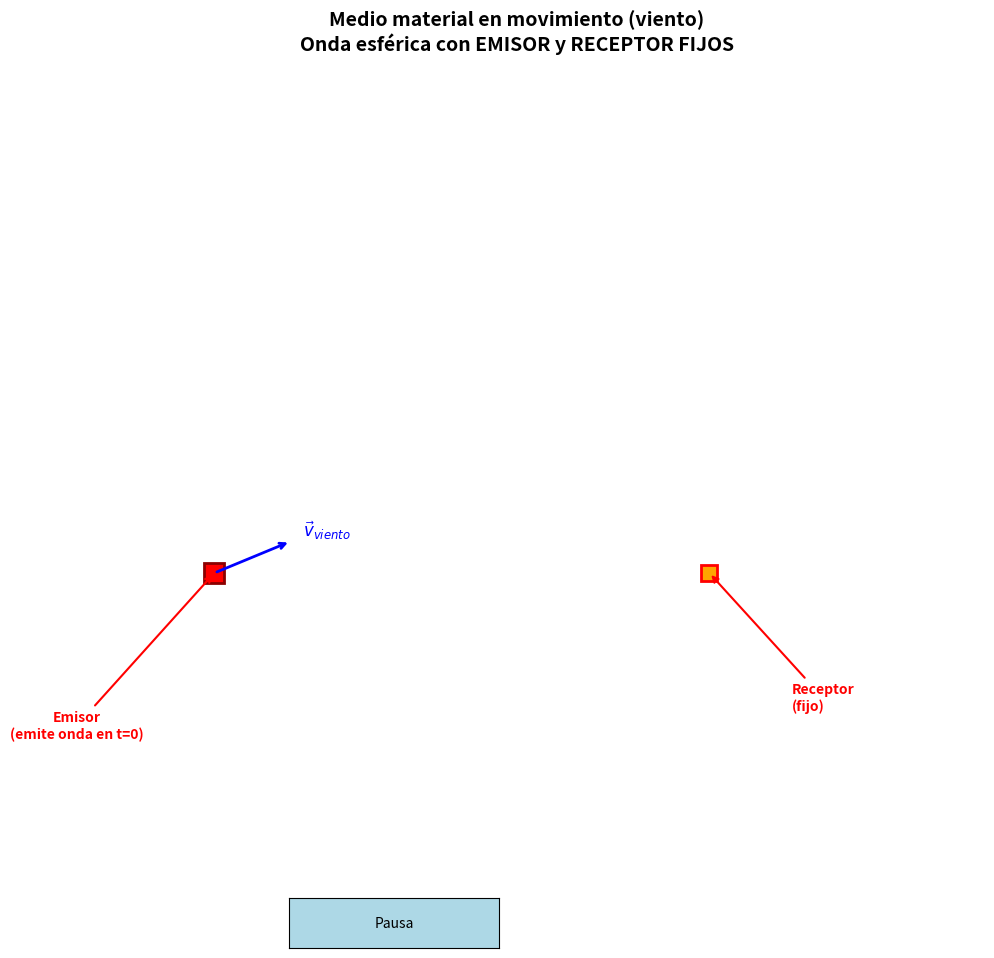

Recreate this plot in Python.
"""
Simulación de propagación de ondas esféricas en un medio con viento.
RECEPTOR FIJO - La onda llega a él en el tiempo Δt.
"""

import numpy as np
import matplotlib.pyplot as plt
from matplotlib.animation import FuncAnimation
from matplotlib.patches import Circle, FancyArrowPatch
import matplotlib.patches as mpatches
from matplotlib.widgets import Button

# Configuración de la figura
fig, ax = plt.subplots(1, 1, figsize=(14, 10))
ax.set_xlim(-6, 28)
ax.set_ylim(-10, 18)
ax.set_aspect('equal')
ax.axis('off')

# Parámetros físicos
c = 6.0           # Velocidad del sonido en el medio (m/s)
v_viento = 2.5    # Velocidad del viento (m/s)
alpha = np.pi/8   # Ángulo del viento respecto a la horizontal (22.5°)

# POSICIONES FIJAS
emisor_pos = np.array([0, 0])      # Emisor: SIEMPRE fijo en origen
receptor_pos = np.array([18, 0]) # Receptor: SIEMPRE fijo

# Calcular el tiempo Δt necesario para que la onda llegue al receptor
def calcular_dt_llegada():
    dx = receptor_pos[0] - emisor_pos[0]
    dy = receptor_pos[1] - emisor_pos[1]
    ux, uy = np.cos(alpha), np.sin(alpha)

    A = v_viento**2 * (ux**2 + uy**2) - c**2
    B = -2 * v_viento * (dx*ux + dy*uy)
    C = dx**2 + dy**2

    discriminante = B**2 - 4*A*C
    dt1 = (-B + np.sqrt(discriminante)) / (2*A)
    dt2 = (-B - np.sqrt(discriminante)) / (2*A)

    dt_llegada = min(dt for dt in [dt1, dt2] if dt > 0)
    return dt_llegada

dt_llegada = calcular_dt_llegada()
L = np.linalg.norm(receptor_pos - emisor_pos)
c_aparente = L / dt_llegada

def calcular_estado(t):
    """Calcula el estado de la simulación en el tiempo t."""
    desplazamiento_viento = v_viento * t * np.array([np.cos(alpha), np.sin(alpha)])
    punto_emision = emisor_pos + desplazamiento_viento
    radio_onda = c * t
    distancia_centro_a_receptor = np.linalg.norm(receptor_pos - punto_emision)
    onda_llego = distancia_centro_a_receptor <= radio_onda

    return punto_emision, radio_onda, desplazamiento_viento, onda_llego

# Elementos gráficos
onda_circulo, = ax.plot([], [], 'k--', linewidth=2.5)
centro_onda = ax.plot([], [], 's', color='orange', markersize=12,
                      markeredgecolor='red', markeredgewidth=2)[0]
emisor_plot = ax.plot([], [], 's', color='red', markersize=14,
                      markeredgecolor='darkred', markeredgewidth=2)[0]
receptor_plot = ax.plot([], [], 's', color='orange', markersize=12,
                        markeredgecolor='red', markeredgewidth=2)[0]

flecha_viento = FancyArrowPatch((0, 0), (0, 0),
                                arrowstyle='->', mutation_scale=25,
                                color='blue', linewidth=2.5)
ax.add_patch(flecha_viento)

linea_emision, = ax.plot([], [], 'b:', linewidth=1.5)
linea_directa, = ax.plot([], [], 'k-', linewidth=1.2)
linea_horizontal, = ax.plot([], [], 'k:', linewidth=1.5)

texto_info = ax.text(0.02, 0.98, '', transform=ax.transAxes,
                     fontsize=11, verticalalignment='top', fontfamily='monospace',
                     bbox=dict(boxstyle='round', facecolor='lightyellow',
                              edgecolor='black', alpha=0.9))

texto_leyenda = ax.text(0.98, 0.98, '', transform=ax.transAxes,
                        fontsize=10, verticalalignment='top', horizontalalignment='right',
                        bbox=dict(boxstyle='round', facecolor='white',
                                 edgecolor='gray', alpha=0.9))

# ANOTACIÓN CON FLECHA QUE APUNTA AL CENTRO DE LA ONDA (dinámica)
anotacion_centro = ax.annotate('', xy=(0, 0), xytext=(8, 12),
            arrowprops=dict(arrowstyle='->', color='black', lw=1.5),
            fontsize=9, color='black',
            bbox=dict(boxstyle='round', facecolor='white', edgecolor='gray', alpha=0.9),
            zorder=10)

def init():
    onda_circulo.set_data([], [])
    centro_onda.set_data([], [])
    emisor_plot.set_data([emisor_pos[0]], [emisor_pos[1]])
    receptor_plot.set_data([receptor_pos[0]], [receptor_pos[1]])
    flecha_viento.set_positions((0, 0), (0, 0))
    linea_emision.set_data([], [])
    linea_directa.set_data([], [])
    linea_horizontal.set_data([], [])
    texto_info.set_text('')
    texto_leyenda.set_text('')
    anotacion_centro.set_visible(False)
    return (onda_circulo, centro_onda, emisor_plot, receptor_plot,
            flecha_viento, linea_emision, linea_directa, linea_horizontal,
            texto_info, texto_leyenda, anotacion_centro)

def animate(t):
    punto_emision, radio_onda, desplazamiento, onda_llego = calcular_estado(t)

    # Dibujar círculo de onda
    theta = np.linspace(0, 2*np.pi, 200)
    circulo_x = punto_emision[0] + radio_onda * np.cos(theta)
    circulo_y = punto_emision[1] + radio_onda * np.sin(theta)
    onda_circulo.set_data(circulo_x, circulo_y)

    # Actualizar posiciones
    centro_onda.set_data([punto_emision[0]], [punto_emision[1]])
    emisor_plot.set_data([emisor_pos[0]], [emisor_pos[1]])
    receptor_plot.set_data([receptor_pos[0]], [receptor_pos[1]])

    flecha_viento.set_positions(
        (emisor_pos[0], emisor_pos[1]),
        (punto_emision[0], punto_emision[1])
    )

    linea_emision.set_data([emisor_pos[0], punto_emision[0]],
                           [emisor_pos[1], punto_emision[1]])
    linea_directa.set_data([punto_emision[0], receptor_pos[0]],
                           [punto_emision[1], receptor_pos[1]])
    linea_horizontal.set_data([emisor_pos[0], receptor_pos[0]],
                              [emisor_pos[1], receptor_pos[1]])

    # === CLAVE: Actualizar la anotación para que apunte al centro de la onda ===
    # El texto se mantiene fijo en (8, 12), pero la flecha apunta a punto_emision
    anotacion_centro.xy = (punto_emision[0], punto_emision[1])  # ← DESTINO DE LA FLECHA
    anotacion_centro.set_text(
        'Lugar hasta donde se ha\ndesplazado tras un Δt el\n'
        'punto del medio en el que\nse emitió la onda, debido\na la velocidad del viento'
    )
    anotacion_centro.set_visible(True)

    # Información dinámica
    viento_dt = v_viento * t
    c_dt = c * t

    dx = receptor_pos[0] - punto_emision[0]
    dy = receptor_pos[1] - punto_emision[1]
    beta = -np.arctan2(dy, dx)

    proy_viento = viento_dt * np.cos(alpha)
    proy_onda = c_dt * np.cos(beta)

    info_text = (
        f'  TIEMPO: t = {t:.3f} s / Δt = {dt_llegada:.3f} s\n'
        f'\n'
        f'  DESPLAZAMIENTO DEL MEDIO:\n'
        f'    v_viento·Δt = {viento_dt:.2f} m\n'
        f'    ángulo α = {np.degrees(alpha):.1f}°\n'
        f'    centro de onda: ({punto_emision[0]:.2f}, {punto_emision[1]:.2f})\n'
        f'\n'
        f'  PROPAGACIÓN DE LA ONDA:\n'
        f'    c·Δt = {c_dt:.2f} m\n'
        f'    ángulo β = {np.degrees(beta):.1f}°\n'
        f'\n'
        f'  DISTANCIA EMISOR-RECEPTOR:\n'
        f'    L = c\'·Δt = {L:.2f} m\n'
        f'\n'
        f'  ECUACIÓN:\n'
        f'    L = v_viento·Δt·cos(α) + c·Δt·cos(β)\n'
        f'    {L:.2f} = {proy_viento:.2f} + {proy_onda:.2f}\n'
        f'\n  VELOCIDAD APARENTE:\n'
        f'    c\' = L/t = {L/t:.2f} m/s (instantánea)\n'
        f'    c\' final = {c_aparente:.2f} m/s\n'

    )

    estado = "✓ ONDA LLEGÓ AL RECEPTOR" if onda_llego else "○ Onda propagándose..."
    info_text += f'\n  {estado}'

    texto_info.set_text(info_text)

    leyenda_text = (
        'LEYENDA:\n'
        '  ■ Rojo: Emisor (fijo en t=0)\n'
        '  ■ Naranja: Receptor (fijo)\n'
        '  ■ Naranja: Centro efectivo de la onda\n'
        '      (se mueve con el viento)\n'
        '  --- Negro discontinuo: Onda esférica\n'
        '  → Azul: Vector viento·Δt\n'
        '  ··· Azul: Trayectoria del punto de emisión\n'
        '  — Negro: Trayectoria de la onda c·Δt\n'
        '  ··· Negro: Distancia aparente L = c\'·Δt'
    )
    texto_leyenda.set_text(leyenda_text)

    return (onda_circulo, centro_onda, emisor_plot, receptor_plot,
            flecha_viento, linea_emision, linea_directa, linea_horizontal,
            texto_info, texto_leyenda, anotacion_centro)

# Anotaciones estáticas
ax.annotate('Emisor\n(emite onda en t=0)',
            xy=(emisor_pos[0], emisor_pos[1]), xytext=(-5, -6),
            arrowprops=dict(arrowstyle='->', color='red', lw=1.5),
            fontsize=10, color='red', fontweight='bold', ha='center')

ax.annotate('Receptor\n(fijo)',
            xy=(receptor_pos[0], receptor_pos[1]), xytext=(receptor_pos[0]+3, -5),
            arrowprops=dict(arrowstyle='->', color='red', lw=1.5),
            fontsize=10, color='red', fontweight='bold')

# Flecha del viento en leyenda
ax.annotate('', xy=(3*np.cos(alpha), 3*np.sin(alpha)), xytext=(0, 0),
            arrowprops=dict(arrowstyle='->', color='blue', lw=2))
ax.text(3.5*np.cos(alpha), 3.5*np.sin(alpha), r'$\vec{v}_{viento}$',
        fontsize=12, color='blue', fontweight='bold')

ax.set_title('Medio material en movimiento (viento)\n'
             'Onda esférica con EMISOR y RECEPTOR FIJOS',
             fontsize=14, fontweight='bold', pad=20)

# Crear animación
t_vals = np.linspace(0.01, dt_llegada * 1, 150)


pausado = [False]

def toggle_pausa(event):
    if pausado[0]:
        anim.event_source.start()
        boton.label.set_text('Pausa')
    else:
        anim.event_source.stop()
        boton.label.set_text('Continuar')
    pausado[0] = not pausado[0]

# Crear área del botón (debajo de la figura)
ax_boton = fig.add_axes([0.35, 0.01, 0.15, 0.05])
boton = Button(ax_boton, 'Pausa', color='lightblue', hovercolor='skyblue')
boton.on_clicked(toggle_pausa)

# Crear animación (sin repeat como pediste antes)
anim = FuncAnimation(fig, animate, init_func=init, frames=t_vals,
                     interval=80, blit=True, repeat=True)

plt.show()
plt.tight_layout()
plt.show()
